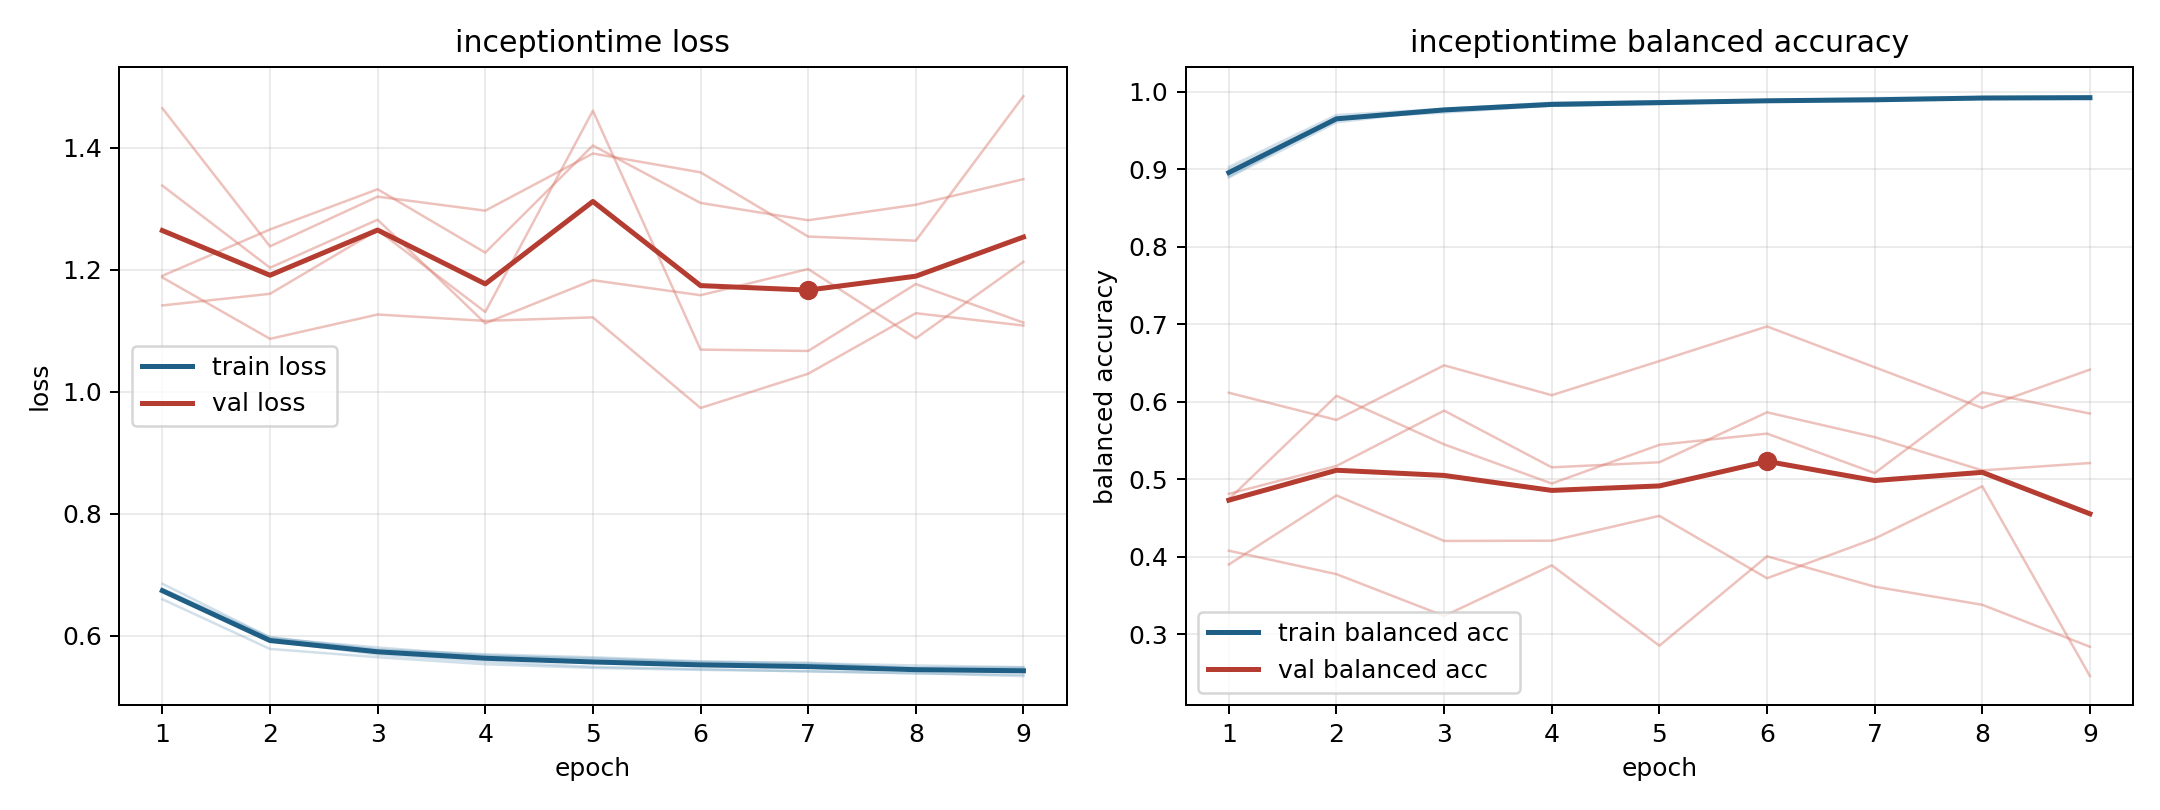

Data behind this chart, as committed beside it:
model, fold, epoch, train_loss, train_balanced_accuracy, val_loss, val_balanced_accuracy
inceptiontime, 1, 1, 0.6768, 0.8955, 1.338, 0.4741
inceptiontime, 1, 2, 0.5974, 0.9635, 1.203, 0.6075
inceptiontime, 1, 3, 0.5773, 0.9774, 1.282, 0.5448
inceptiontime, 1, 4, 0.5695, 0.9817, 1.112, 0.4942
inceptiontime, 1, 5, 0.5645, 0.9847, 1.183, 0.5442
inceptiontime, 1, 6, 0.5578, 0.988, 1.158, 0.5587
inceptiontime, 1, 7, 0.5546, 0.9879, 1.201, 0.5077
inceptiontime, 1, 8, 0.5511, 0.9913, 1.087, 0.6119
inceptiontime, 1, 9, 0.5482, 0.9915, 1.213, 0.5846
inceptiontime, 2, 1, 0.6596, 0.9027, 1.19, 0.4075
inceptiontime, 2, 2, 0.5781, 0.9697, 1.266, 0.3773
inceptiontime, 2, 3, 0.5646, 0.9778, 1.332, 0.3234
inceptiontime, 2, 4, 0.5531, 0.9857, 1.228, 0.3887
inceptiontime, 2, 5, 0.547, 0.9877, 1.404, 0.285
inceptiontime, 2, 6, 0.5438, 0.9876, 1.309, 0.4003
inceptiontime, 2, 7, 0.5417, 0.9895, 1.281, 0.3611
inceptiontime, 2, 8, 0.5379, 0.9905, 1.306, 0.3377
inceptiontime, 2, 9, 0.5359, 0.9914, 1.348, 0.2836
inceptiontime, 3, 1, 0.6739, 0.8893, 1.187, 0.6114
inceptiontime, 3, 2, 0.5917, 0.9604, 1.087, 0.5763
inceptiontime, 3, 3, 0.5689, 0.9766, 1.126, 0.6468
inceptiontime, 3, 4, 0.5574, 0.9844, 1.116, 0.6082
inceptiontime, 3, 5, 0.5488, 0.9876, 1.122, 0.6523
inceptiontime, 3, 6, 0.5451, 0.9887, 0.9732, 0.697
inceptiontime, 3, 7, 0.5412, 0.9918, 1.029, 0.6443
inceptiontime, 3, 8, 0.5384, 0.9926, 1.129, 0.5918
inceptiontime, 3, 9, 0.5336, 0.9941, 1.108, 0.6412
inceptiontime, 4, 1, 0.6728, 0.8996, 1.465, 0.3898
inceptiontime, 4, 2, 0.5952, 0.9655, 1.238, 0.4789
inceptiontime, 4, 3, 0.5806, 0.9729, 1.32, 0.4202
inceptiontime, 4, 4, 0.5666, 0.982, 1.297, 0.4204
inceptiontime, 4, 5, 0.5629, 0.9838, 1.39, 0.4525
inceptiontime, 4, 6, 0.5562, 0.9882, 1.36, 0.372
inceptiontime, 4, 7, 0.5525, 0.9895, 1.254, 0.4232
inceptiontime, 4, 8, 0.5477, 0.9911, 1.247, 0.4907
inceptiontime, 4, 9, 0.5479, 0.9907, 1.484, 0.2457
inceptiontime, 5, 1, 0.685, 0.8903, 1.141, 0.4809
inceptiontime, 5, 2, 0.597, 0.9654, 1.16, 0.5169
inceptiontime, 5, 3, 0.5758, 0.977, 1.265, 0.5883
inceptiontime, 5, 4, 0.5678, 0.9835, 1.131, 0.5151
inceptiontime, 5, 5, 0.5607, 0.9852, 1.461, 0.5217
inceptiontime, 5, 6, 0.557, 0.9881, 1.069, 0.5862
inceptiontime, 5, 7, 0.5555, 0.9885, 1.067, 0.5541
inceptiontime, 5, 8, 0.5454, 0.993, 1.176, 0.5112
inceptiontime, 5, 9, 0.5459, 0.993, 1.113, 0.5207
